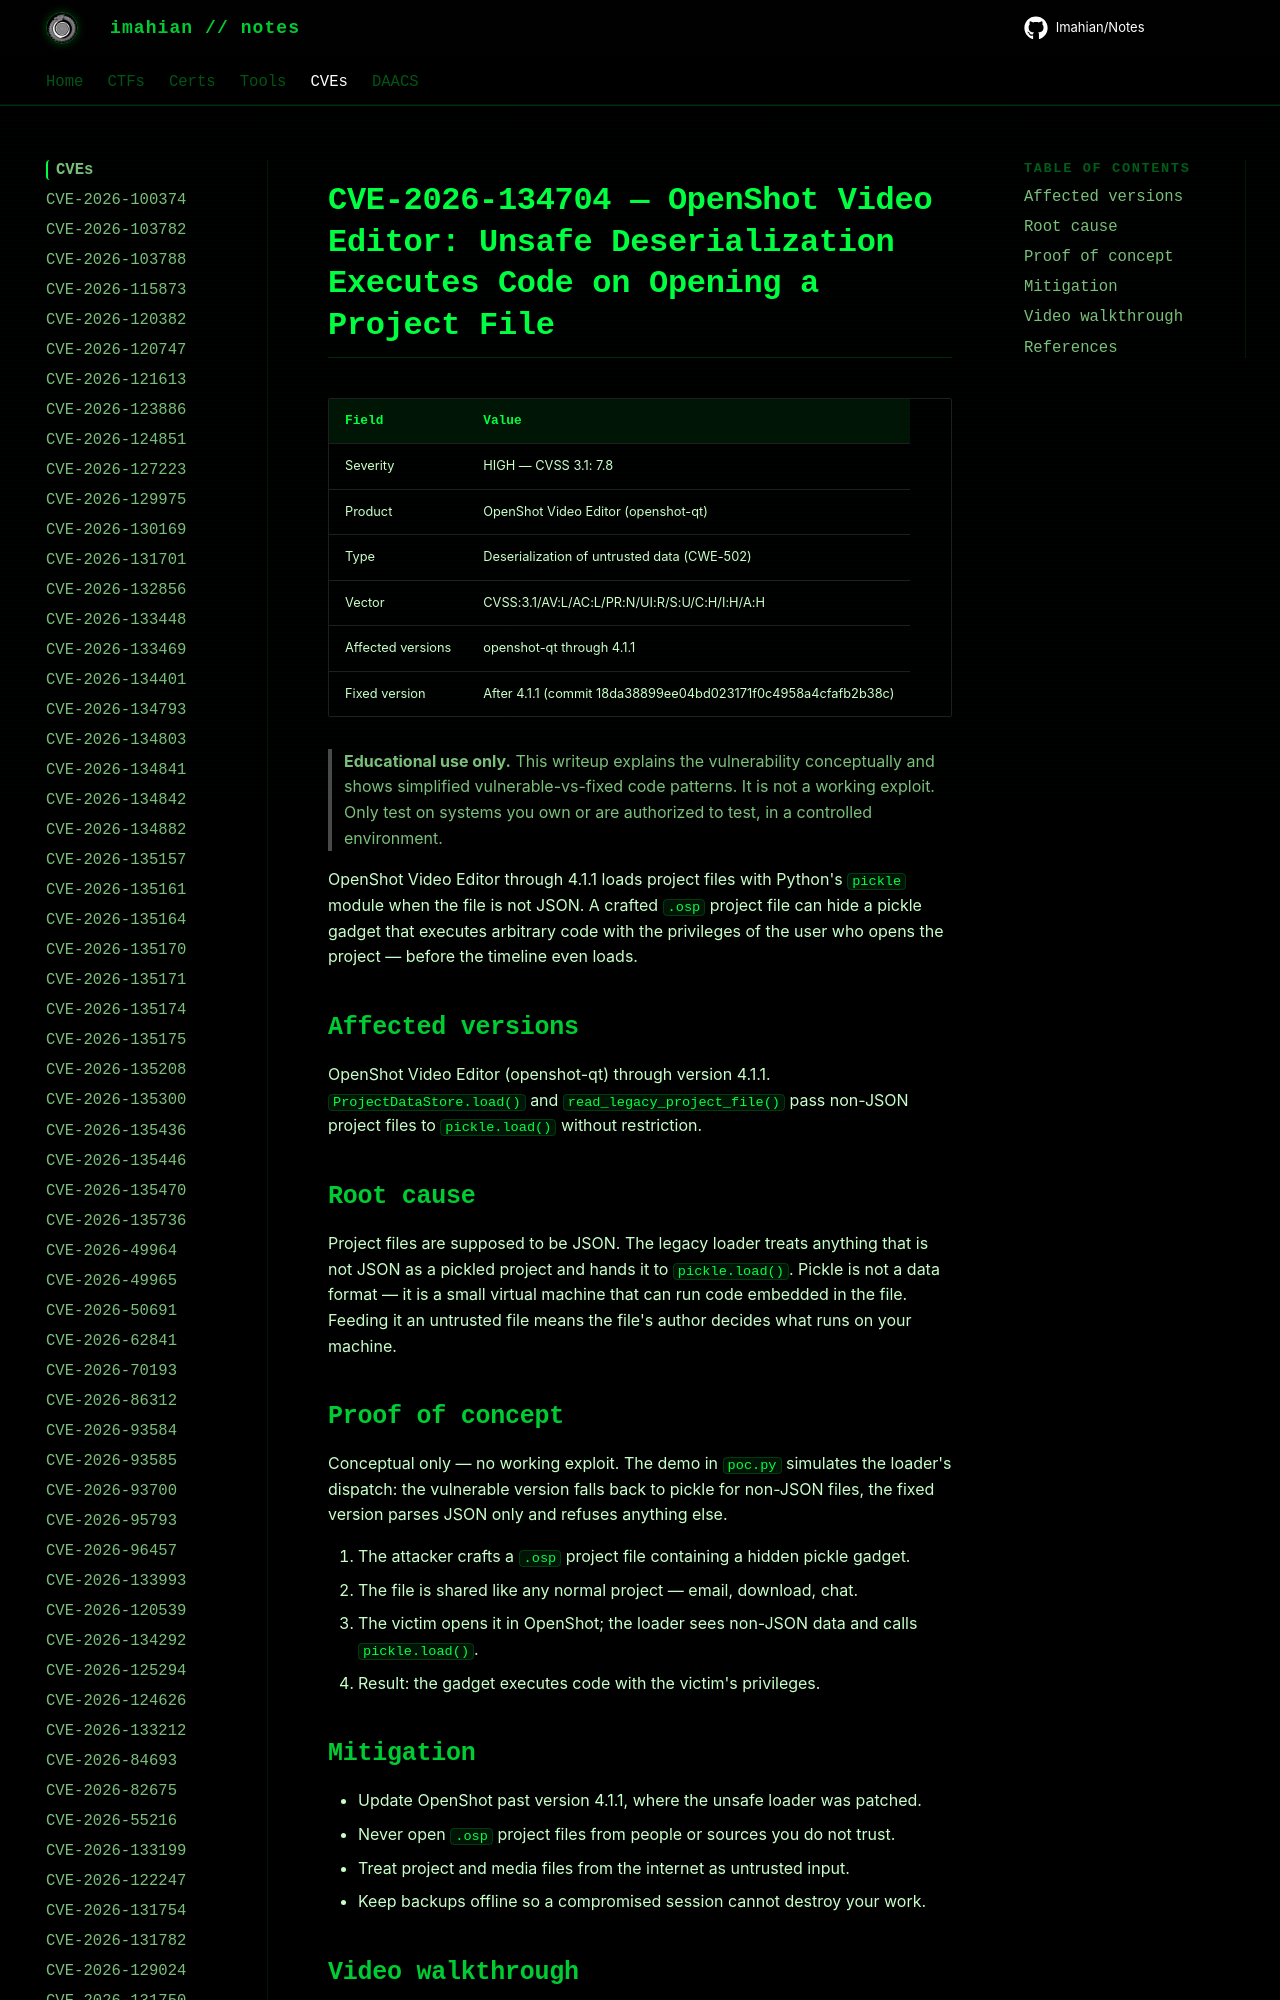

repository: Imahian/Notes · page: CVEs/CVE-2026-134704/index.html · generator: mkdocs

# CVE-2026-134704 — OpenShot Video Editor: Unsafe Deserialization Executes Code on Opening a Project File

| Field | Value |
|---|---|
| Severity | HIGH — CVSS 3.1: 7.8 |
| Product | OpenShot Video Editor (openshot-qt) |
| Type | Deserial
